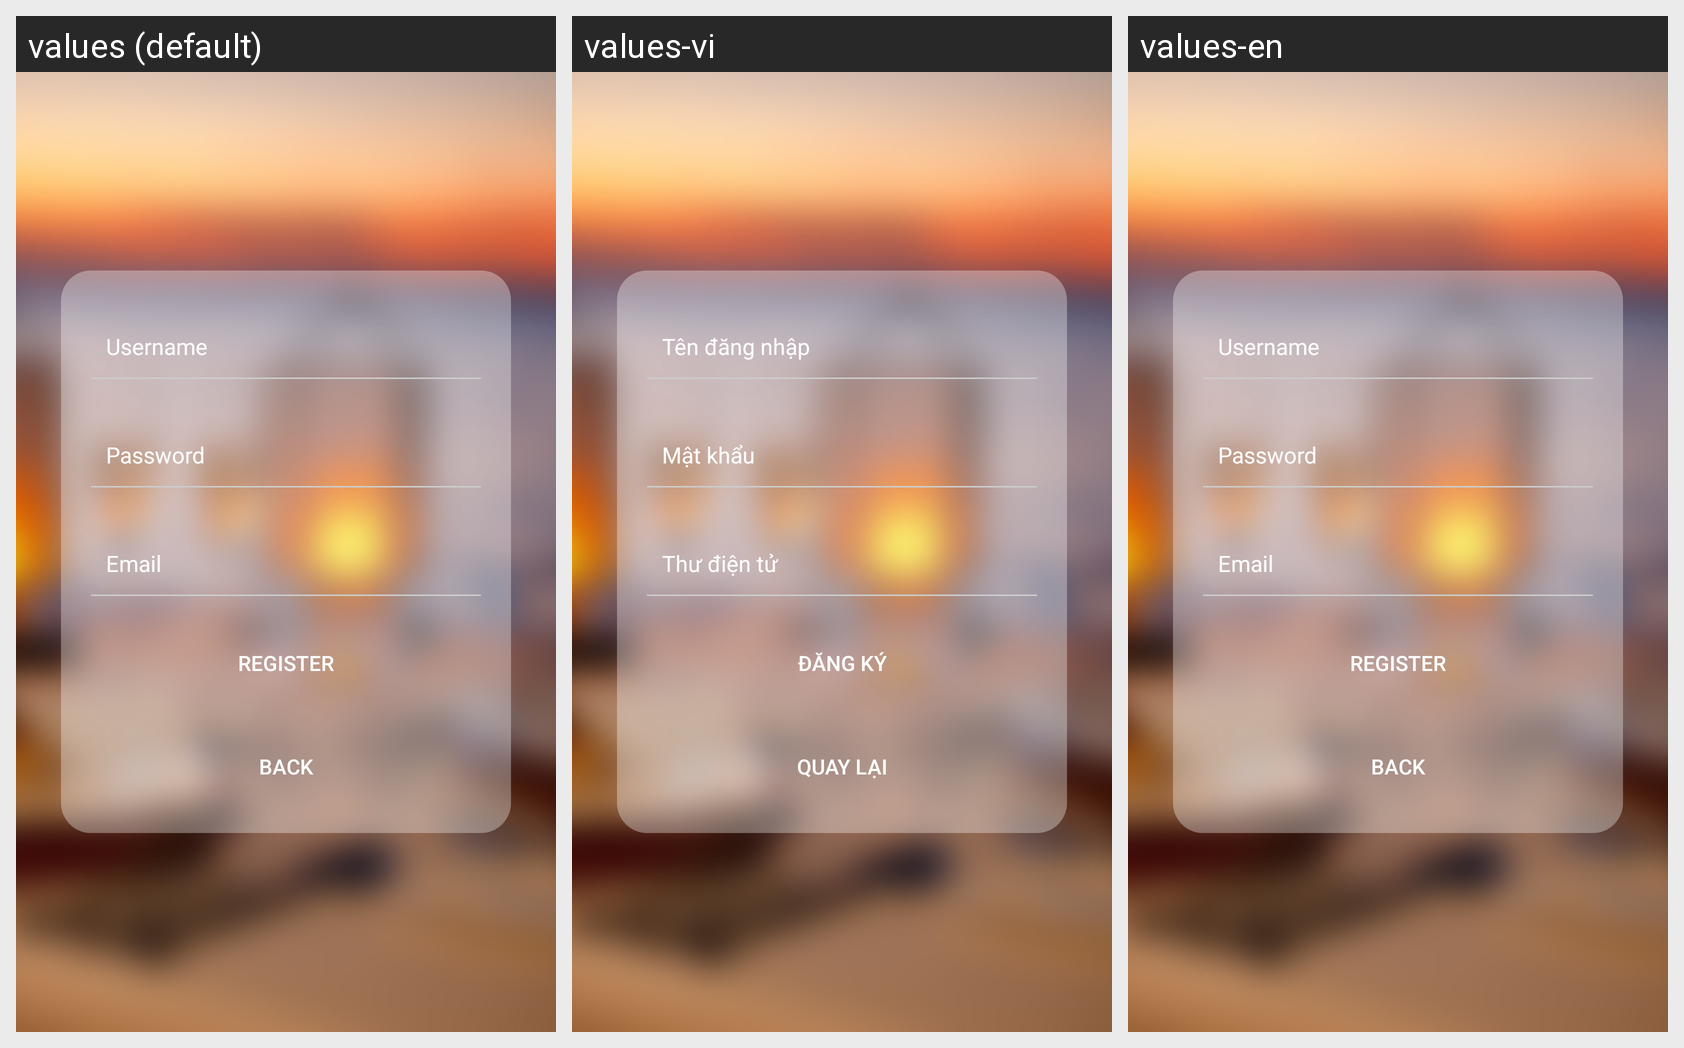

For this localized Android screen grid, give each drawn string resource with its value in every locale shown.
Android screen res/layout/fragment_register.xml rendered under 3 locales, left to right: values (default), values-vi, values-en. Device: Nexus 5 (rendered at 1080×1920; each locale shown at half size, 540×960, under a caption strip naming it); theme AppTheme.
Strings drawn on this screen, with the default value and each locale's value (text and hints the layout hard-codes, and strings that could not be matched under every locale, appear in the picture but are not listed):

button_text_register
  values: Register
  values-vi: Đăng ký
  values-en: Register

button_text_back
  values: Back
  values-vi: Quay lại
  values-en: Back
